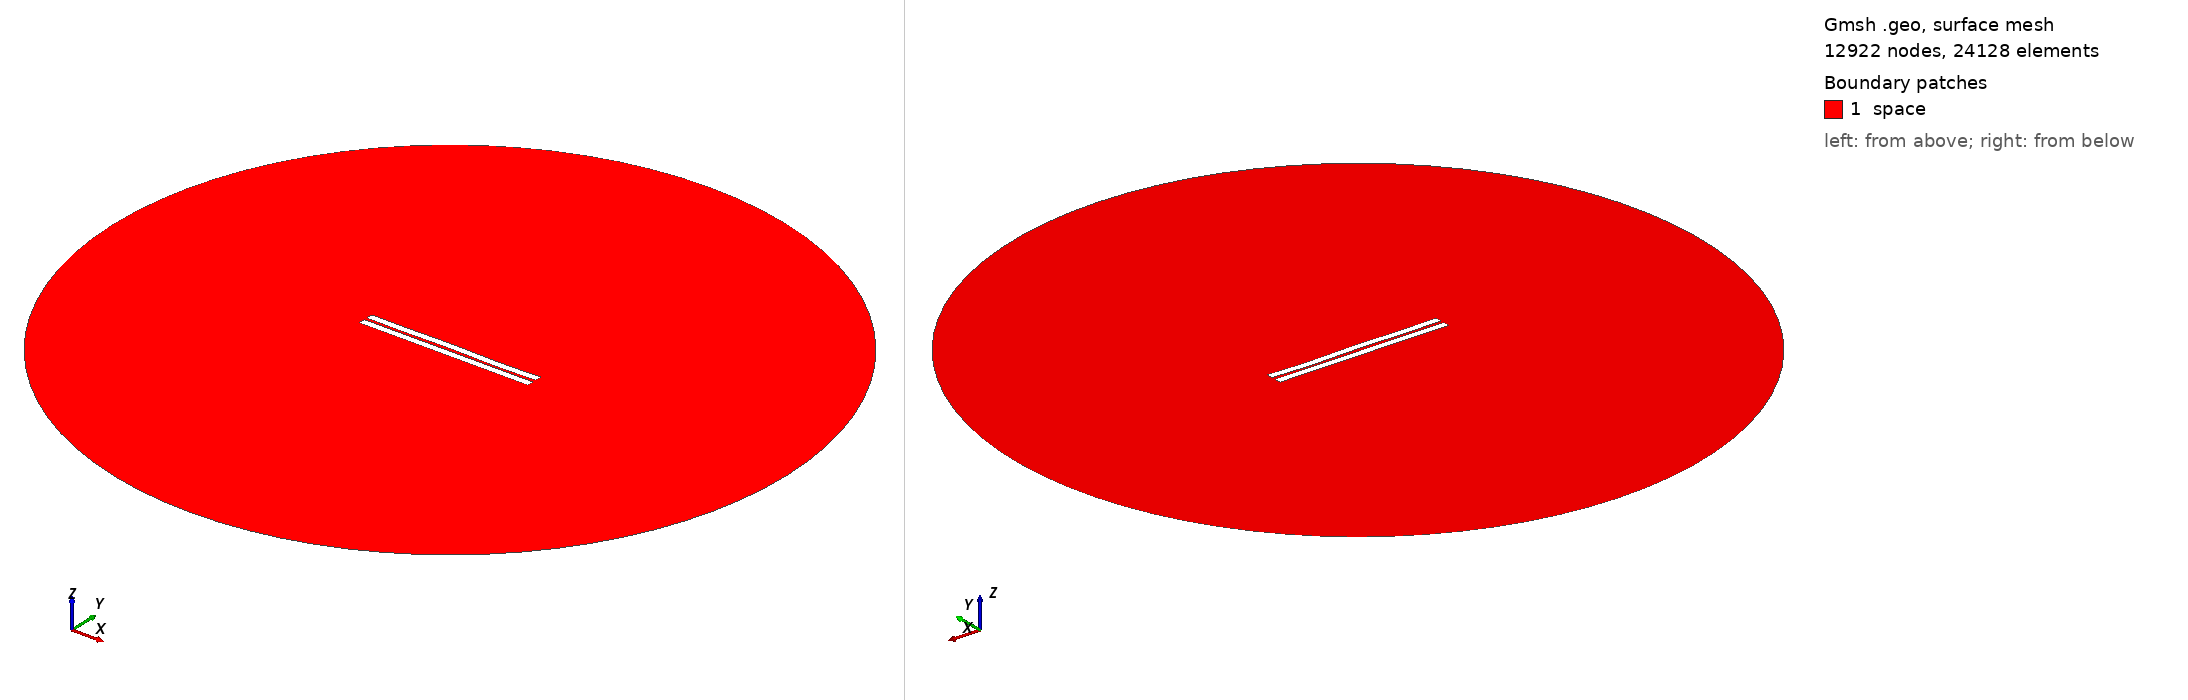

Gmsh geometry script, surface-meshed: 12922 nodes, 24128 surface elements. Boundary patches (legend numbers): 1 space. Left view from above one corner, right view from below the opposite corner. Legend entries are the model's physical surfaces. The drawing asked Gmsh for element sizes between 1% and 20% of the model's largest extent; the script's own settings can give other sizes.

=== 816.geo (drawn) ===
//---------------------------------------
// Geometry kernel
//---------------------------------------

SetFactory("OpenCASCADE");



//---------------------------------------
// Parameters of the geometry
//---------------------------------------

// Overetch of the upper plate
overetch = 0.0;

// Distance between the plates
distance = 1.75;

// Discretization over the x axis (for the deformation)
nx = 50; 

// Length of the plate
L = 100 - overetch; 

// Number of modes
n = 4; 

// 1st mode coefficient
coeff(1) = -0.075;
beta(1) = 0.596864 * 3.1415926535 / L;

// 2nd mode coefficient
coeff(2) = 0.0;
beta(2) = 1.49418 * 3.1415926535 / L;

// 3rd mode coefficient
coeff(3) = 0.07499999999999998;
beta(3) = 2.50025 * 3.1415926535 / L;

// 4th mode coefficient
coeff(4) = -0.15;
beta(4) = 3.49999 * 3.1415926535 / L;



//---------------------------------------
// Upper plate (deformed rectangle)
//---------------------------------------

// Coordiantes of the upper plate
xmin = -50;
xmax = 50 - overetch;

// Height of the upper plate
yheight = 4 - 2 * overetch;

// Indexes of the points
UpperID[] = {};
LowerID[] = {};
LeftID[] = {};
RightID[] = {};

// Point index
p = 1;

// Horizontal edges
For i In {1:nx}
    x = xmin + (i-1)*(xmax - xmin)/(nx-1);

    y_bottom = distance / 2 + overetch;
    For j In {1:n}
        C = (Cosh(beta(j)*L) + Cos(beta(j)*L)) / (Sinh(beta(j)*L) + Sin(beta(j)*L));
        y_bottom  = y_bottom + coeff(j) * (Cosh(beta(j)*(x+50)) - Cos(beta(j)*(x+50)) - C * (Sinh(beta(j)*(x+50)) - Sin(beta(j)*(x+50))));
    EndFor

    y_top = y_bottom + yheight;

    Point(p) = {x, y_top, 0, 1.0};
    UpperID[i] = p;
    p = p + 1;

    Point(p) = {x, y_bottom, 0, 1.0};
    LowerID[i] = p;
    p = p + 1;
EndFor

// Create point lists
UpperPts[] = {}; LowerPts[] = {};
For i In {1:nx}
  UpperPts[] += {UpperID[i]};
  LowerPts[] += {LowerID[i]};
EndFor

// Build splines
Spline(1) = {UpperPts[]};
Spline(2) = {LowerPts[]};
Line(3) = {LowerPts[nx-1], UpperPts[nx-1]};
Line(4) = {LowerPts[0], UpperPts[0]};

// Build the plane surface
Curve Loop(1) = {2, 3, -1, -4};
Plane Surface(1) = {1};



//---------------------------------------
// Lower plate (rectangle)
//---------------------------------------

// Vertices
Point(1001) = {-50, -1, 0, 1.0};
Point(1002) = { 50, -1, 0, 1.0};
Point(1003) = { 50,  -5, 0, 1.0};
Point(1004) = {-50,  -5, 0, 1.0};

// Edges
Line(5) = {1001, 1002};
Line(6) = {1002, 1003};
Line(7) = {1003, 1004};
Line(8) = {1004, 1001};

// Plane surface
Line Loop(2) = {5, 6, 7, 8};
Plane Surface(2) = {2}; 



//---------------------------------------
// Outer (fictious) boundary
//---------------------------------------

// Points
Point(1005) = {0, 0, 0};       // Center
Point(1006) = {200, 0, 0};     // Start point
Point(1007) = {0, 200, 0};     // 90 degrees
Point(1008) = {-200, 0, 0};    // 180 degrees
Point(1009) = {0, -200, 0};    // 270 degrees

// Circle arcs (each needs start, center, end)
Circle(9) = {1006, 1005, 1007};
Circle(10) = {1007, 1005, 1008};
Circle(11) = {1008, 1005, 1009};
Circle(12) = {1009, 1005, 1006};

// Plane surface for the entire domain
Curve Loop(3) = {9, 10, 11, 12};
Surface(3) = {3};

// Subtract the plates from the whole domain to obtain the actual domain where we want to solve the equations
BooleanDifference{ Surface{3}; Delete; }{ Surface{1}; Surface{2}; Delete; }




//---------------------------------------
// Transfinite Lines/Curves
//---------------------------------------

// Set the number of points on the boundaries
r = 7;

// Plates
Transfinite Curve {1, 2} = 50*r Using Progression 1;
Transfinite Curve {3, 4} = 2*r Using Progression 1;
Transfinite Line {5, 7} = 50*r Using Progression 1;
Transfinite Line {6, 8} = 2*r Using Progression 1;

// Outer boundary
Transfinite Line {9, 10, 11, 12} = 20 Using Progression 1;



//---------------------------------------
// Physical groups
//---------------------------------------                

// Physical curves (boundaries)
Physical Line("force_segment", 10) = {2};
Physical Line("upper_plate", 11) = {1, 3, 4};
Physical Line("lower_plate", 12) = {5, 6, 7, 8};
Physical Line("boundary", 20) = {9, 10, 11, 12};

// Physical Surfaces
Physical Surface("space", 30) = {3};



//---------------------------------------
// 6. Generate the Mesh
//---------------------------------------

// 2D mesh generation
Mesh 2;
